18-way image classification set "picture" from GitHub (hk-railway/picturebook); label vocabulary: JR bus, JR ETC, JR EXP DC, JR EXP EC, JR ferry, JR local&etc PC, JR local diesel car, JR LOCAL EC1, JR LOCAL EC2, JR local hybrid car, JR LOCO, JR maglev, JR shinkansen, JR super express diesel car, JR super express electric car, JR superexp ec(jnr1), JR superexp ec(jnr2), JR super express passenger car.

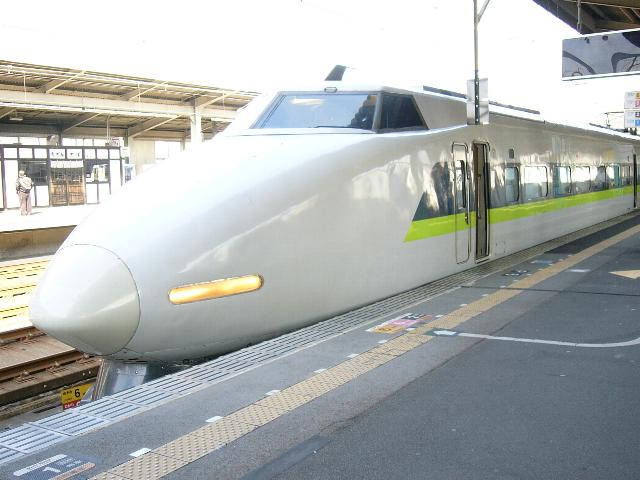
Label: JR shinkansen

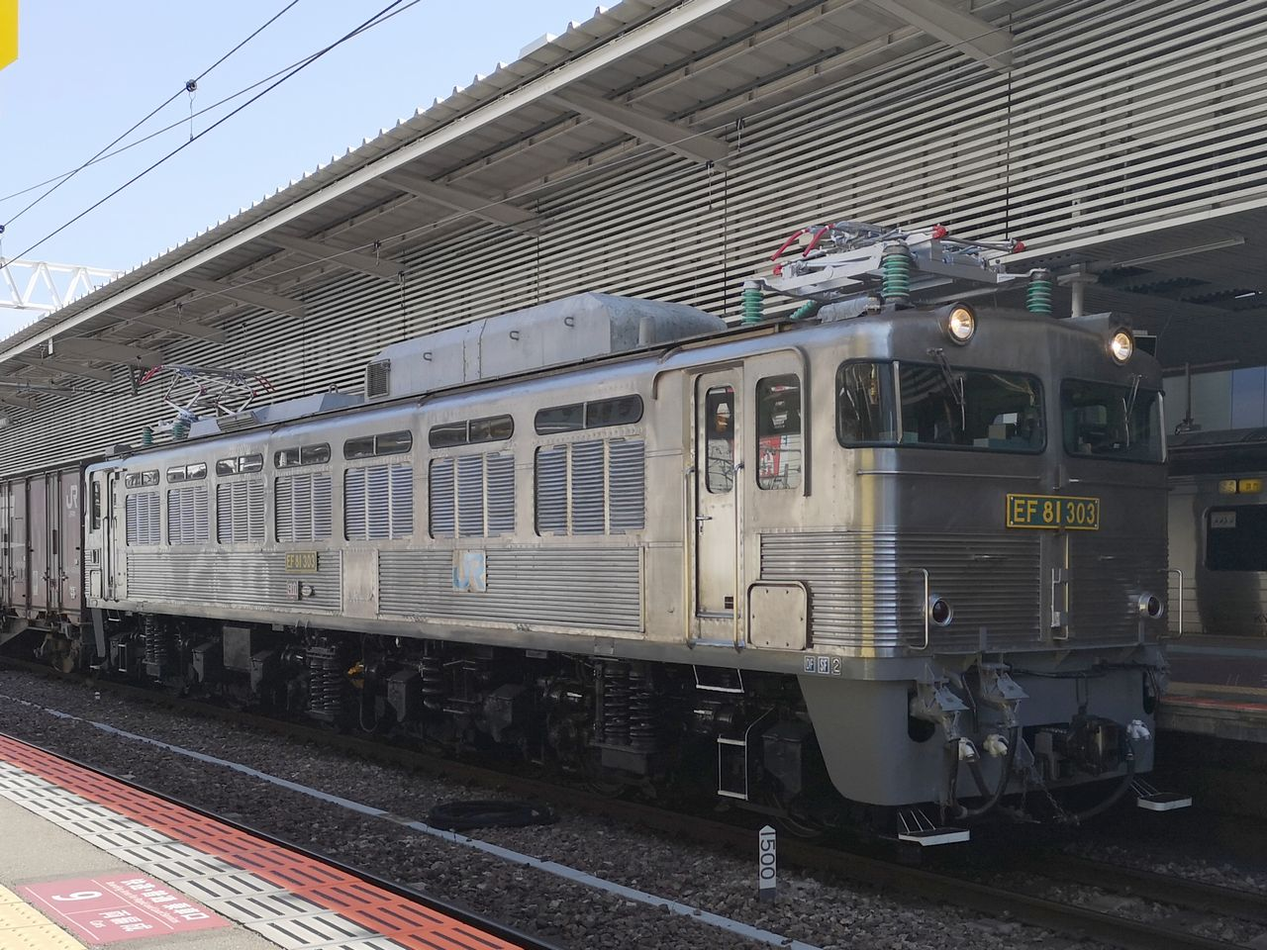
Label: JR LOCO

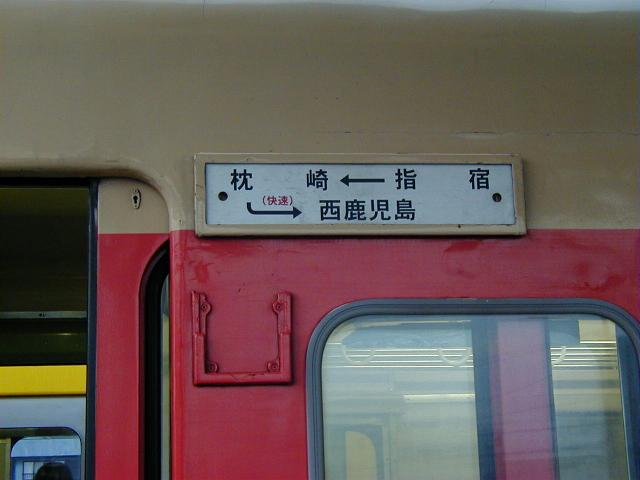
Label: JR EXP DC

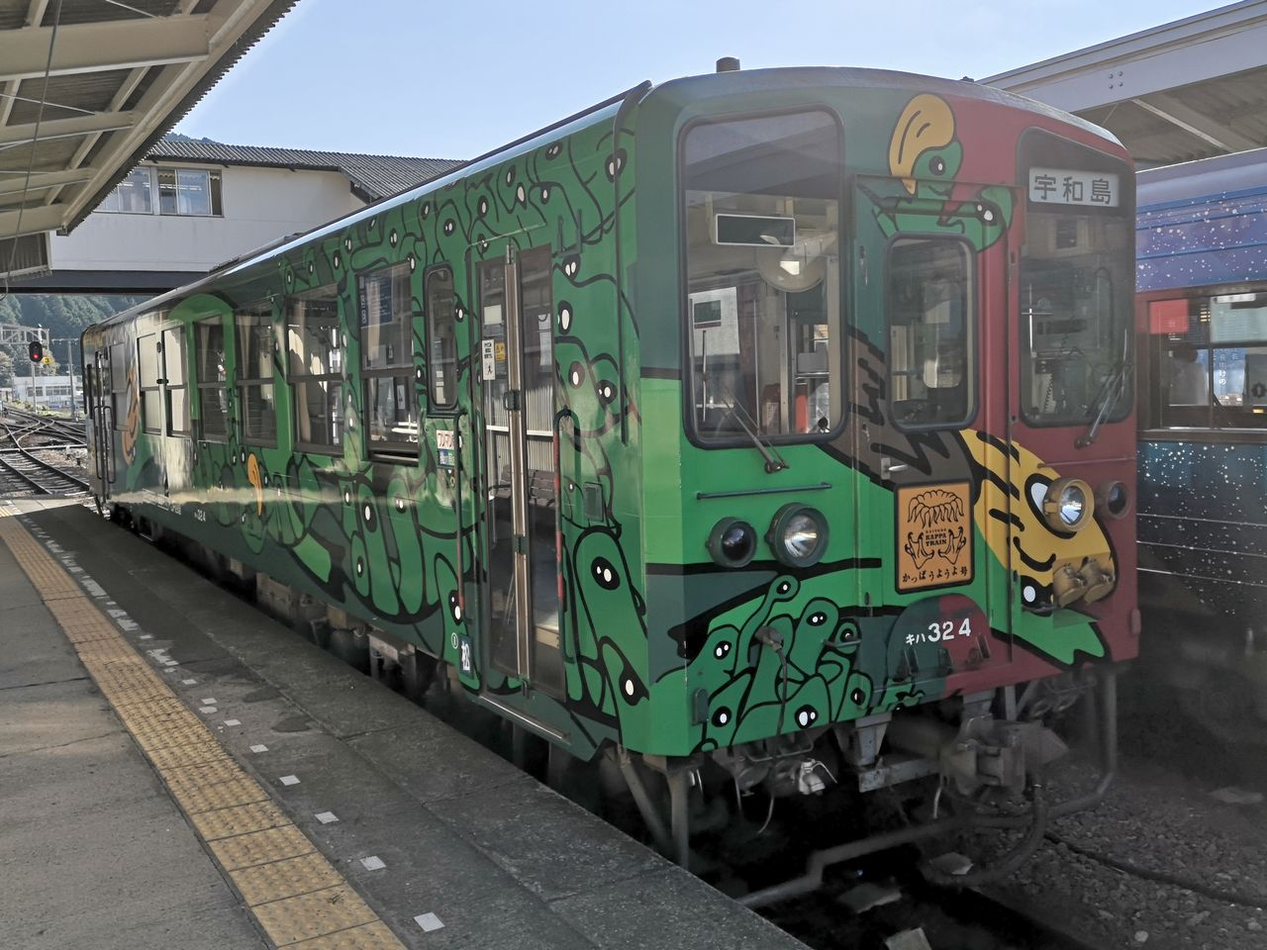
Label: JR local diesel car

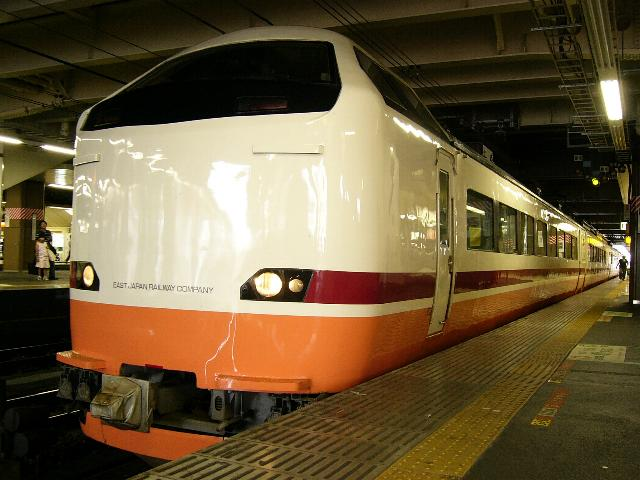
Label: JR superexp ec(jnr2)

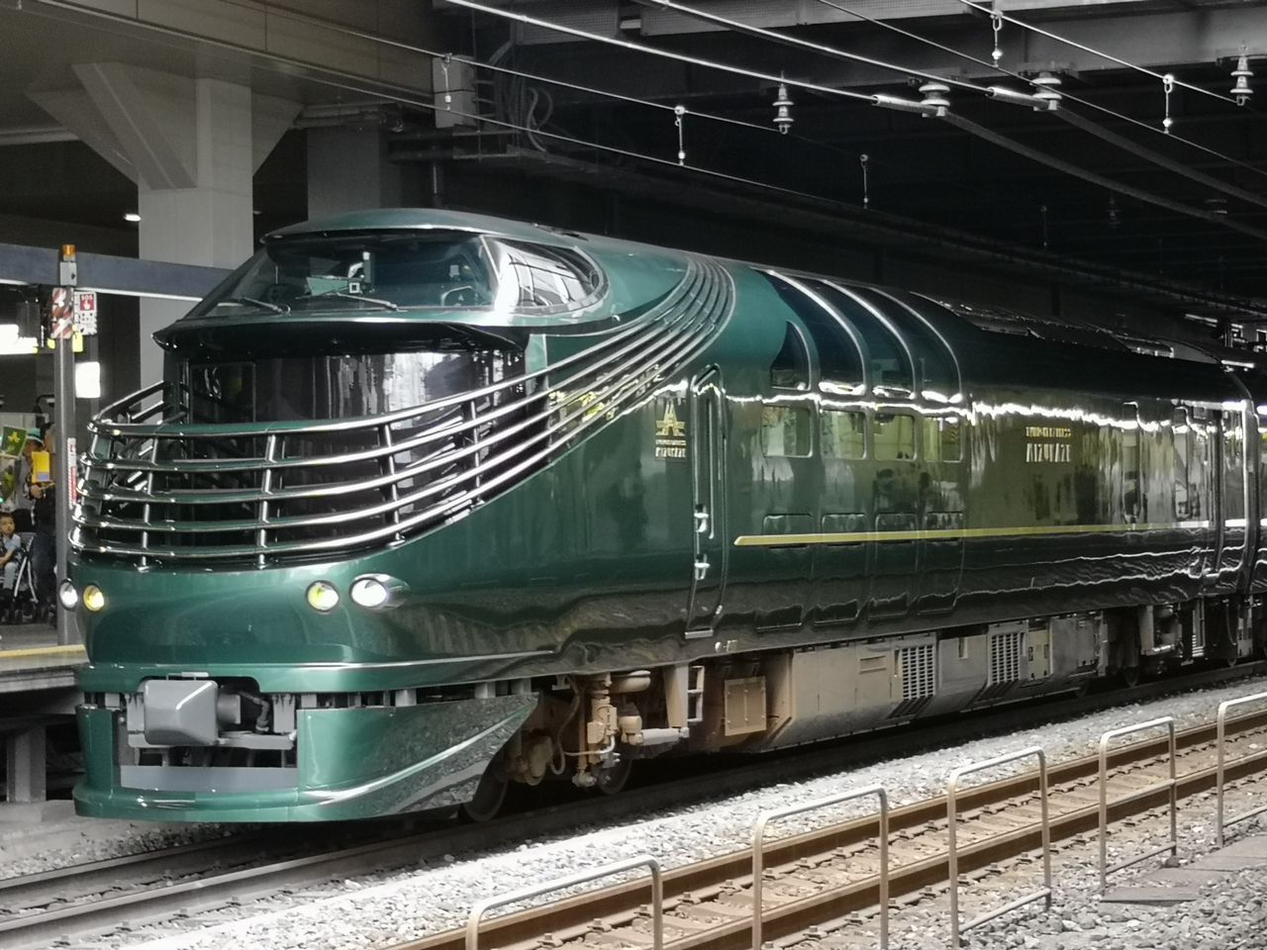
Label: JR super express diesel car
